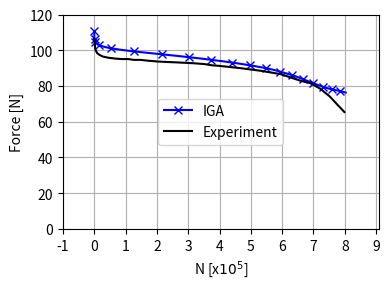

This chart was generated by the following Python code:
import numpy as np

loadFactors  = [110.73419420249053, 107.3657823079475, 107.0523493920051, 106.7039745255892, 106.32822125884596, 105.93601665084813, 105.52811957585968, 105.11325845296584, 104.68814006466636, 104.25578372838444, 103.81838752897715, 103.37791377810866, 102.94096406348672, 102.5030220334494, 102.05762651584133, 101.59939476183015, 101.1373752500611, 100.67516730724002, 100.21883603074643, 99.77398240983847, 99.33569326267984, 98.91450616090849, 98.49736277548644, 98.08634889165846, 97.6798315574072, 97.28344953706483, 96.89276877898858, 96.50198280419, 96.11956587192184, 95.74256962522847, 95.37464049916916, 94.99694396951081, 94.62145274422114, 94.25024297518308, 93.89376643648366, 93.50716408777484, 93.11699489482825, 92.7290009915342, 92.33466612386732, 91.95818445429472, 91.57280912826468, 91.1816601358312, 90.77018506454813, 90.37806486304915, 89.95623046751895, 89.53439273070387, 89.07680555670285, 88.57595741010468, 88.02761214478654, 87.53833659409317, 87.05457375711613, 86.57117658332683, 86.06215035380947, 85.58084589284489, 85.0421410556681, 84.42993786782493, 83.77290816283795, 83.20182707098135, 82.64556538597297, 82.08958321033977, 81.56955440832543, 81.05320806571447, 80.5792609743017, 80.05526235611121, 79.56021873900426, 79.18611123989933, 78.79228586235163, 78.42836350079362, 78.17448154494605, 77.9079057516179, 77.63821612024718, 77.3586616684314, 77.07507631413836, 76.80011631545344, 76.53820711611884, 76.27929857413194]

cycles = [51, 142, 277, 474, 756, 1161, 1734, 2551, 3710, 5344, 7628, 10750, 15000, 20789, 28657, 38971, 52025, 67789, 85875, 106040, 127234, 149493, 172218, 195077, 217426, 239281, 260805, 281427, 301255, 320071, 338831, 356898, 374185, 390237, 407095, 423506, 439232, 454633, 468786, 482739, 496360, 510119, 522646, 535481, 547543, 559617, 571325, 582384, 592392, 602517, 612560, 621862, 630671, 639716, 648487, 657183, 666411, 675338, 683229, 691285, 699185, 706343, 713841, 721447, 729137, 736614, 743961, 751049, 758129, 765116, 772134, 778792, 785421, 791653, 797434, 803035]
data = np.array([
    [0, 106.49681528662421],
    [1186.9436201780336, 104.39490445859873],
    [2373.887240356067, 102.05944798301488],
    [3560.830860534101, 100.19108280254778],
    [9495.548961424298, 98.32271762208069],
    [16617.210682492558, 97.38853503184714],
    [27299.703264094976, 96.4543524416136],
    [46290.80118694363, 95.75371549893845],
    [68842.72997032641, 95.28662420382166],
    [89020.7715133531, 95.05307855626327],
    [108011.86943620178, 95.05307855626327],
    [127002.96735905044, 94.5859872611465],
    [148367.95252225522, 94.5859872611465],
    [172106.824925816, 94.11889596602973],
    [205341.24629080118, 93.65180467091295],
    [231454.0059347181, 93.41825902335458],
    [263501.4836795252, 93.18471337579618],
    [316913.94658753707, 92.7176220806794],
    [351335.3115727003, 92.25053078556265],
    [376261.1275964392, 91.54989384288749],
    [394065.28189910983, 91.31634819532908],
    [420178.0415430267, 90.84925690021232],
    [468842.7299703264, 89.91507430997876],
    [499703.2640949555, 89.21443736730362],
    [530563.7982195846, 88.51380042462847],
    [562611.2759643918, 87.57961783439491],
    [594658.7537091989, 86.64543524416136],
    [626706.231454006, 84.77707006369428],
    [658753.7091988132, 82.90870488322719],
    [690801.1869436203, 81.50743099787687],
    [721661.7210682493, 78.47133757961785],
    [752522.2551928784, 74.03397027600849],
    [779821.9584569733, 68.89596602972401],
    [798813.0563798221, 65.3927813163482]
])

cycles_data = data[:, 0]
force_data = data[:, 1]

import matplotlib.pyplot as plt

fig=plt.figure(figsize = [4,3])


plt.plot(cycles,loadFactors, '-xb', label = 'IGA', markevery = 4)
plt.plot(cycles_data,force_data,'k', label = 'Experiment')


plt.xlim(-1e5 * 1.01, 9e5 * 1.01)
plt.ylim(0,120)

plt.xticks([-1e5,0,1e5,2e5,3e5,4e5,5e5,6e5,7e5,8e5,9e5],['-1','0','1','2','3','4','5','6','7','8','9'])

plt.xlabel("N [x$10^5$]")
plt.ylabel("Force [N]")
plt.legend(loc=10)
plt.grid()

plt.tight_layout()



plt.show()